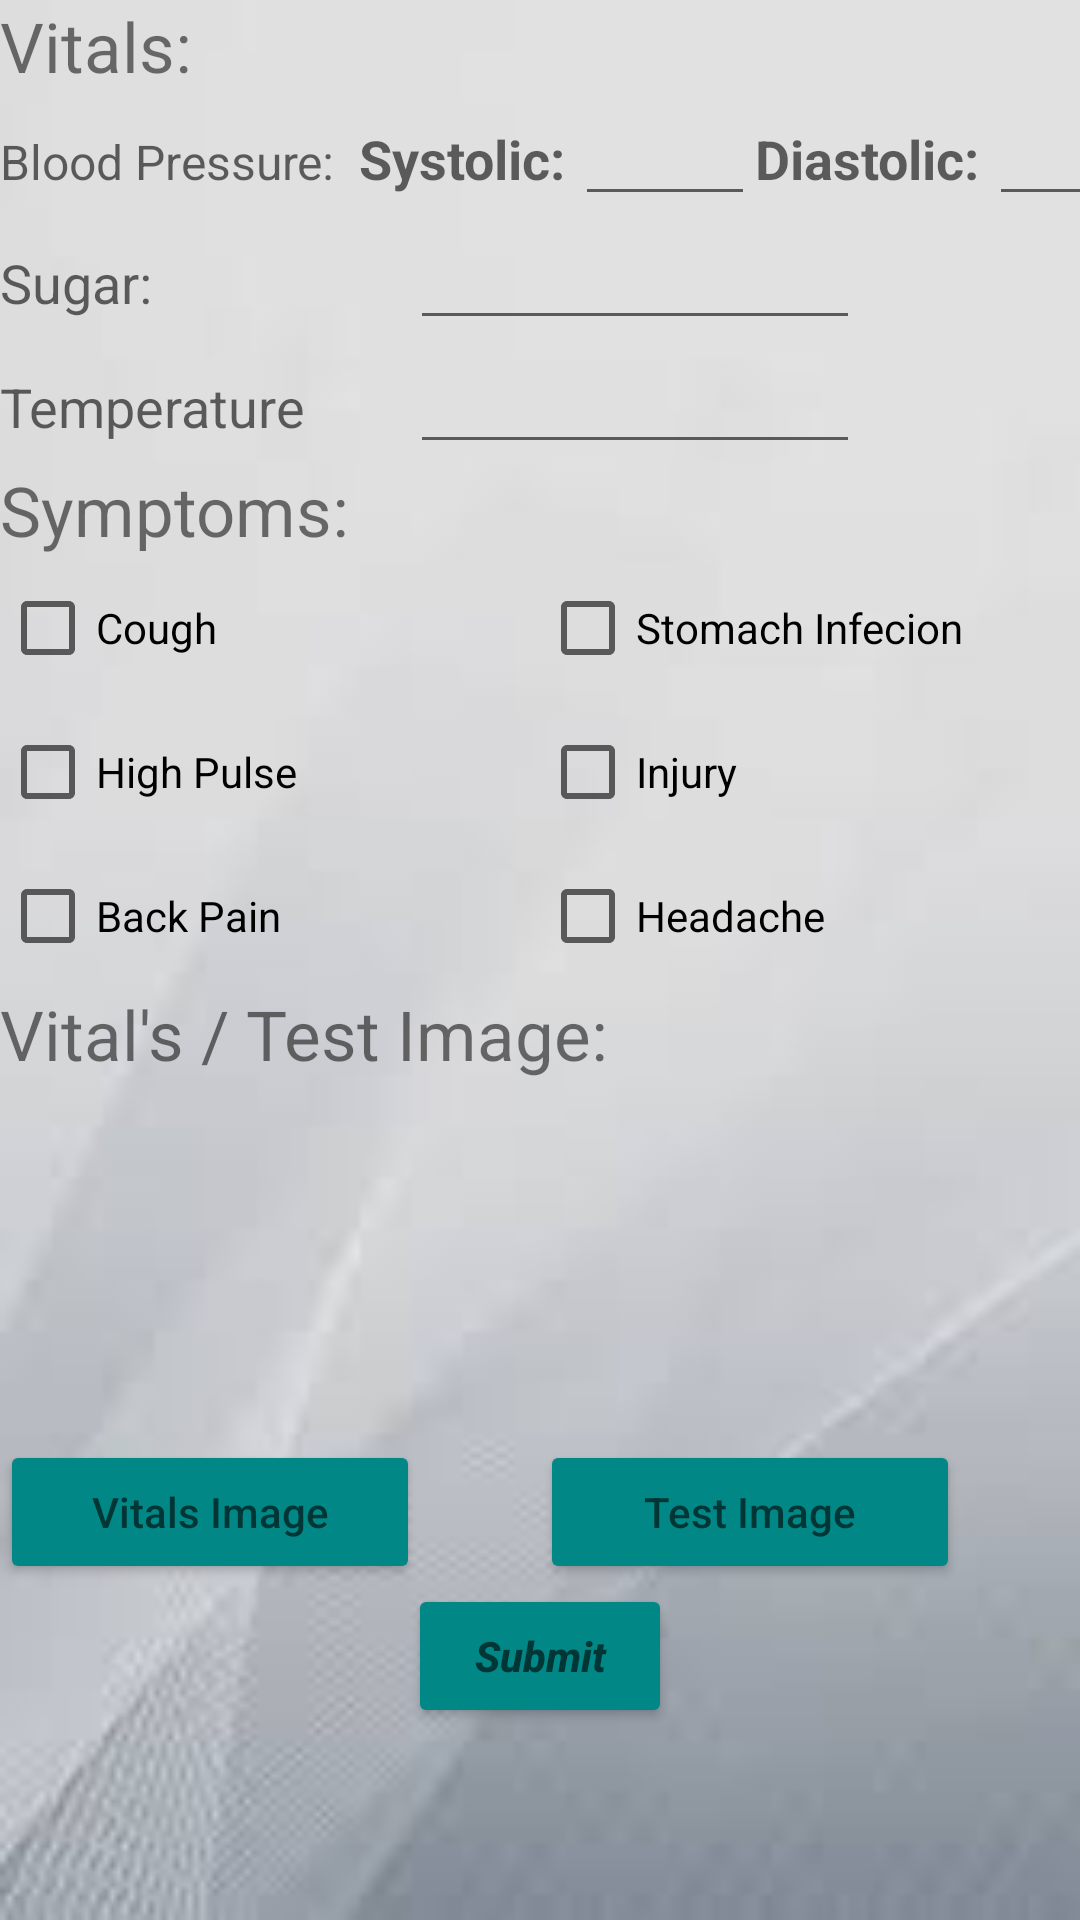

Android layout source for this screen:
<!-- AndroidManifest.xml: application theme Theme.VirtualClinic -->
<!-- res/layout/activity_next_pageof_nurse_add_new_patient.xml -->
<?xml version="1.0" encoding="utf-8"?>
<LinearLayout xmlns:android="http://schemas.android.com/apk/res/android"
    xmlns:app="http://schemas.android.com/apk/res-auto"
    xmlns:tools="http://schemas.android.com/tools"
    android:layout_width="match_parent"
    android:layout_height="match_parent"
    android:background="@drawable/backcolor"
    tools:context=".NextPageofNurseAddNewPatientActivity"
    android:orientation="vertical">

    <TextView
        android:layout_width="match_parent"
        android:layout_height="wrap_content"
        android:text="Vitals:"
        android:textSize="23dp" />

    <LinearLayout
        android:layout_width="match_parent"
        android:layout_height="wrap_content"
        android:orientation="horizontal">
        <TextView
            android:layout_width="wrap_content"
            android:layout_height="wrap_content"
            android:textSize="16dp"
            android:hint="Blood Pressure:  "/>
        <TextView
            android:layout_width="wrap_content"
            android:layout_height="wrap_content"
            android:textStyle="bold"
            android:textSize="18dp"
            android:hint="Systolic:"/>
        <EditText
           android:layout_marginLeft="3dp"
            android:layout_width="60dp"
            android:layout_height="wrap_content"
            android:id="@+id/Edittext_systolic"/>
        <TextView
            android:layout_width="wrap_content"
            android:layout_height="wrap_content"
            android:textSize="18dp"
            android:textStyle="bold"
            android:hint="Diastolic:"/>
        <EditText
            android:layout_marginLeft="3dp"
            android:layout_width="60dp"
            android:layout_height="wrap_content"
            android:id="@+id/Edittext_diastolic"/>
    </LinearLayout>


    <LinearLayout
        android:layout_width="match_parent"
        android:layout_height="wrap_content"
        android:orientation="horizontal">
        <TextView
            android:layout_width="wrap_content"
            android:layout_height="wrap_content"
            android:textSize="18dp"
            android:hint="Sugar:"/>
        <EditText
            android:layout_marginLeft="86dp"
            android:layout_width="150dp"
            android:layout_height="wrap_content"
            android:id="@+id/Edittext_sugar"/>
    </LinearLayout>

    <LinearLayout
        android:layout_width="match_parent"
        android:layout_height="wrap_content"
        android:orientation="horizontal">
        <TextView
            android:layout_width="wrap_content"
            android:layout_height="wrap_content"
            android:textSize="18dp"
            android:hint="Temperature"/>
        <EditText
            android:layout_marginLeft="35dp"
            android:layout_width="150dp"
            android:layout_height="wrap_content"
            android:id="@+id/Edittext_temperature"/>
    </LinearLayout>

    <TextView
        android:layout_width="match_parent"
        android:layout_height="wrap_content"
        android:text="Symptoms:"
        android:textSize="23dp" />

    <LinearLayout
        android:layout_width="match_parent"
        android:layout_height="wrap_content"
        android:orientation="horizontal">
        <CheckBox
            android:id="@+id/Check_box_cough"
            android:layout_width="180dp"
            android:layout_height="wrap_content"
            android:text="Cough"/>

        <CheckBox
            android:id="@+id/Check_box_stomachInfection"
            android:layout_width="wrap_content"
            android:layout_height="wrap_content"
            android:text="Stomach Infecion" />

    </LinearLayout>
    <LinearLayout
        android:layout_width="match_parent"
        android:layout_height="wrap_content"
        android:orientation="horizontal">
        <CheckBox
            android:id="@+id/Check_box_highpulse"
            android:layout_width="180dp"
            android:layout_height="wrap_content"
            android:text="High Pulse"/>
        <CheckBox
            android:id="@+id/Check_box_injury"
            android:layout_width="wrap_content"
            android:layout_height="wrap_content"
            android:text="Injury" />
    </LinearLayout>
    <LinearLayout
        android:layout_width="match_parent"
        android:layout_height="wrap_content"
        android:orientation="horizontal">
        <CheckBox
            android:id="@+id/Check_box_backpain"
            android:layout_width="180dp"
            android:layout_height="wrap_content"
            android:text="Back Pain"/>
        <CheckBox
            android:id="@+id/Check_box_headache"
            android:layout_width="wrap_content"
            android:layout_height="wrap_content"
            android:text="Headache" />
    </LinearLayout>
    <TextView
        android:layout_width="match_parent"
        android:layout_height="wrap_content"
        android:text="Vital's / Test Image:"
        android:textSize="23dp" />
    <LinearLayout
        android:layout_width="match_parent"
        android:layout_height="wrap_content"
        android:orientation="horizontal">
    <ImageView
        android:layout_width="150dp"
        android:layout_height="120dp"
        android:src="@drawable/ic_launcher_foreground"
        android:id="@+id/imagesss"/>
        <ImageView
            android:layout_marginLeft="30dp"
            android:layout_width="150dp"
            android:layout_height="120dp"
            android:src="@drawable/ic_launcher_foreground"
            android:id="@+id/testimagesss"/>
    </LinearLayout>
    <LinearLayout
        android:layout_width="match_parent"
        android:layout_height="wrap_content"
        android:orientation="horizontal">
    <Button
        android:id="@+id/image"
        android:layout_width="140dp"
        android:layout_height="wrap_content"
        android:backgroundTint="@color/teal_700"
        android:hint="Vitals Image" />
        <Button
            android:layout_marginLeft="40dp"
            android:id="@+id/testimage"
            android:layout_width="140dp"
            android:layout_height="wrap_content"
            android:backgroundTint="@color/teal_700"
            android:hint="Test Image" />
    </LinearLayout>


















    <Button
        android:id="@+id/save"
        android:layout_width="wrap_content"
        android:layout_height="wrap_content"
        android:layout_gravity="center_vertical|center_horizontal"
        android:hint="Submit"
        android:backgroundTint="@color/teal_700"
        android:textAllCaps="true"
        android:textColor="#FF5722"
        android:textStyle="bold|italic" />

</LinearLayout>
<!-- resources referenced by this layout -->
<resources>
  <!-- drawable backcolor: jpg bitmap (drawable, 1781 bytes) -->
  <style name="Theme.VirtualClinic" parent="Theme.MaterialComponents.DayNight.NoActionBar">
          
          <item name="colorPrimary">@color/purple_500</item>
          <item name="colorPrimaryVariant">@color/purple_700</item>
          <item name="colorOnPrimary">@color/white</item>
          
          <item name="colorSecondary">@color/teal_200</item>
          <item name="colorSecondaryVariant">@color/teal_700</item>
          <item name="colorOnSecondary">@color/black</item>
          
          <item name="android:statusBarColor">?attr/colorSecondaryVariant</item>
          
      </style>
  <!-- not gathered from this repository: default colours our renderer supplied (Android Studio template values) -->
  <color name="purple_500">#FF6200EE</color>
  <color name="purple_700">#FF3700B3</color>
  <color name="teal_200">#FF03DAC5</color>
  <color name="teal_700">#FF018786</color>
  <color name="black">#FF000000</color>
  <color name="white">#FFFFFFFF</color>
</resources>
